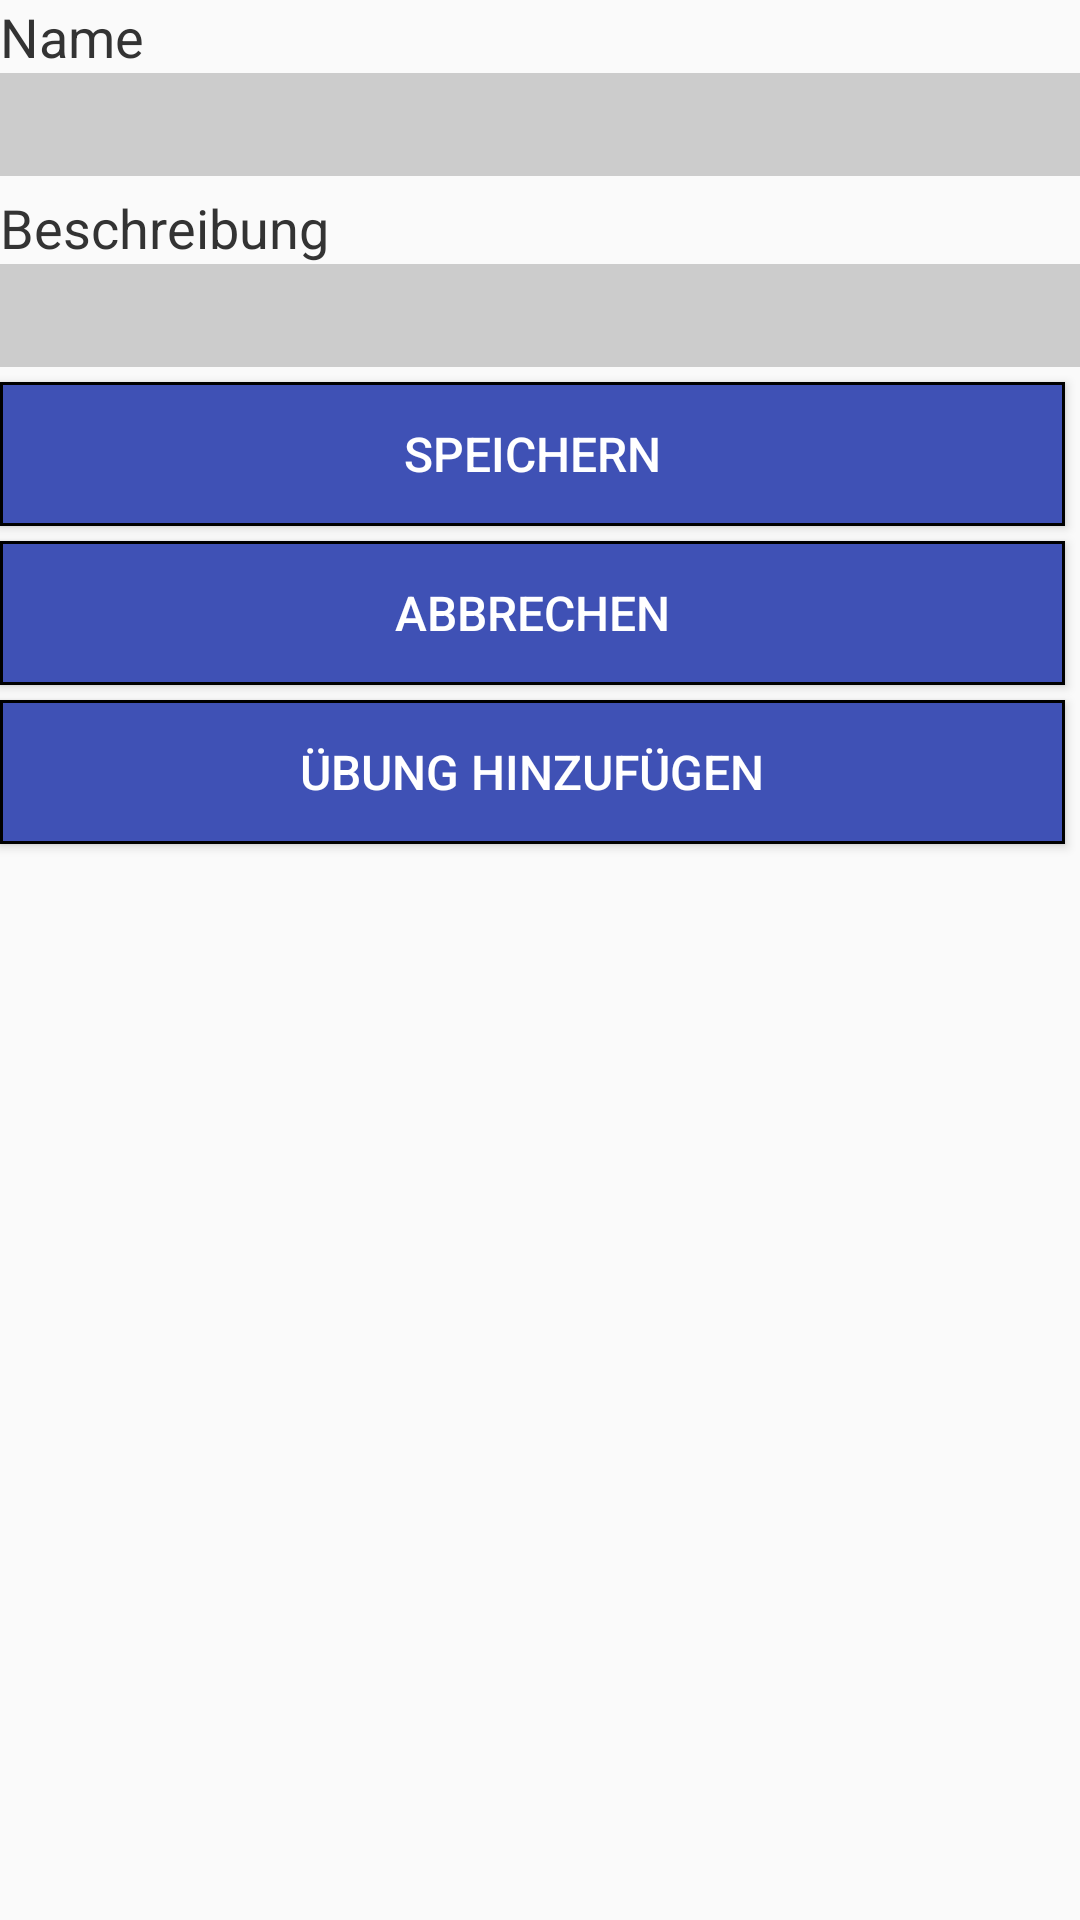

Layout XML and referenced resources for this Android screen:
<!-- AndroidManifest.xml: application theme AppTheme -->
<!-- res/layout/content_edit_plan_day.xml -->
<?xml version="1.0" encoding="utf-8"?>
<LinearLayout xmlns:android="http://schemas.android.com/apk/res/android"
    xmlns:tools="http://schemas.android.com/tools"
    android:orientation="vertical" android:layout_width="match_parent"
    android:layout_height="match_parent"
    tools:context="com.irontrain.EditPlanDayActivity">
    <ScrollView
        android:layout_width="match_parent"
        android:layout_height="wrap_content">
        <LinearLayout
            android:layout_width="match_parent"
            android:layout_height="wrap_content"
            android:orientation="vertical">
            <LinearLayout
            android:layout_width="match_parent"
            android:layout_height="wrap_content"
            android:orientation="vertical">
                <TextView
                    android:layout_width="wrap_content"
                    android:layout_height="wrap_content"
                    style="@style/labelStyle"
                    android:text="@string/name"/>

                <EditText android:id="@+id/planDayName"
                    android:layout_width="match_parent"
                    android:layout_height="wrap_content"
                    android:inputType="text"
                    style="@style/textFieldStyle"/>

                <TextView
                    style="@style/labelStyle"
                    android:layout_width="wrap_content"
                    android:layout_height="wrap_content"
                    android:text="@string/description"/>

                <EditText android:id="@+id/planDayDescription"
                    android:layout_width="match_parent"
                    android:layout_height="wrap_content"
                    android:inputType="textMultiLine"
                    style="@style/textFieldStyle" />

                <Button android:id="@+id/savePlanDay"
                    android:text="@string/save"
                    style="@style/buttonStyle"/>
                <Button android:id="@+id/cancelPlanDay"
                    android:text="@string/cancel"
                style="@style/buttonStyle"  />

                <Button android:id="@+id/addExercice"
                    style="@style/buttonStyle"
                    android:text="@string/addExercice"/>
            </LinearLayout>
            <ListView android:id="@+id/planDayExercices"
                android:layout_width="match_parent"
                android:layout_height="wrap_content"
                style="@style/listStyle">
            </ListView>
        </LinearLayout>
    </ScrollView>
</LinearLayout>
<!-- resources referenced by this layout -->
<resources>
  <string name="addExercice">Übung hinzufügen</string>
  <string name="cancel">abbrechen</string>
  <string name="description">Beschreibung</string>
  <string name="name">Name </string>
  <string name="save">speichern</string>
  <style name="buttonStyle">
          <item name="android:layout_width">match_parent</item>
          <item name="android:textSize">16sp</item>
          <item name="android:layout_height">wrap_content</item>
          <item name="android:textColor">@color/colorWhite</item>
          <item name="android:background">@drawable/custom_selector</item>
          <item name="android:colorPressedHighlight">@color/colorPrimaryDark</item>
          <item name="android:padding">5dp</item>
          <item name="android:layout_marginBottom">5dp</item>
          <item name="android:layout_marginRight">5dp</item>
      </style>
  <style name="labelStyle">
          <item name="android:layout_width">match_parent</item>
          <item name="android:layout_height">wrap_content</item>
          <item name="android:textColor">@color/darkGrey</item>
          <item name="android:textSize">18sp</item>
      </style>
  <style name="listStyle">
          <item name="android:layout_width">match_parent</item>
          <item name="android:layout_height">wrap_content</item>
          <item name="android:divider">@color/colorWhite</item>
          <item name="android:dividerHeight">2dp</item>
      </style>
  <style name="textFieldStyle">
          <item name="android:padding">5dp</item>
          <item name="android:textSize">18sp</item>
          <item name="android:textColor">@color/darkGrey</item>
          <item name="android:background">@color/colorSoftGrey</item>
          <item name="android:layout_marginBottom">5dp</item>
      </style>
  <style name="AppTheme" parent="Theme.AppCompat.Light.DarkActionBar">
          
          <item name="colorPrimary">@color/colorPrimary</item>
          <item name="colorPrimaryDark">@color/colorPrimaryDark</item>
      </style>
  <color name="colorWhite">#FFFFFF</color>
  <!-- drawable custom_selector (drawable) -->
  <?xml version="1.0" encoding="utf-8"?>
  <selector xmlns:android="http://schemas.android.com/apk/res/android">
      <item android:drawable="@drawable/custom_pressed"
          android:state_pressed="true" />
      <item android:drawable="@drawable/custom_focused"
          android:state_focused="true" />
      <item android:drawable="@drawable/custom_default" />
  </selector>
  <color name="colorPrimaryDark">#303F9F</color>
  <color name="darkGrey">#333333</color>
  <color name="colorSoftGrey">#CCCCCC</color>
  <color name="colorPrimary">#3F51B5</color>
  <!-- drawable custom_pressed (drawable) -->
  <?xml version="1.0" encoding="UTF-8"?>
  <shape xmlns:android="http://schemas.android.com/apk/res/android"
      android:shape="rectangle">
  
      <solid android:color="@color/colorPrimaryDark"/>
  
      <stroke android:color="@color/black"
              android:width="1dp"/>
  </shape>
  <!-- drawable custom_focused (drawable) -->
  <?xml version="1.0" encoding="UTF-8"?>
  <shape xmlns:android="http://schemas.android.com/apk/res/android"
      android:shape="rectangle">
  
      <solid android:color="@color/colorPrimaryDark"/>
  
      <stroke android:color="@color/black"
              android:width="1dp"/>
  </shape>
  <!-- drawable custom_default (drawable) -->
  <?xml version="1.0" encoding="UTF-8"?>
  <shape xmlns:android="http://schemas.android.com/apk/res/android"
      android:shape="rectangle">
  
      <solid android:color="@color/colorPrimary"/>
  
      <stroke android:color="@color/black"
              android:width="1dp"/>
  </shape>
  <color name="black">#000000</color>
</resources>
